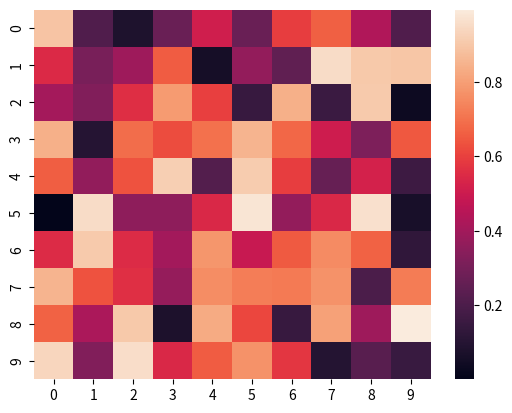

The script that saved this image:
import matplotlib.pyplot as plt
import seaborn as sns
import numpy as np


matrix_data = np.random.rand(10, 10)

sns.heatmap(data=matrix_data)
plt.show()
